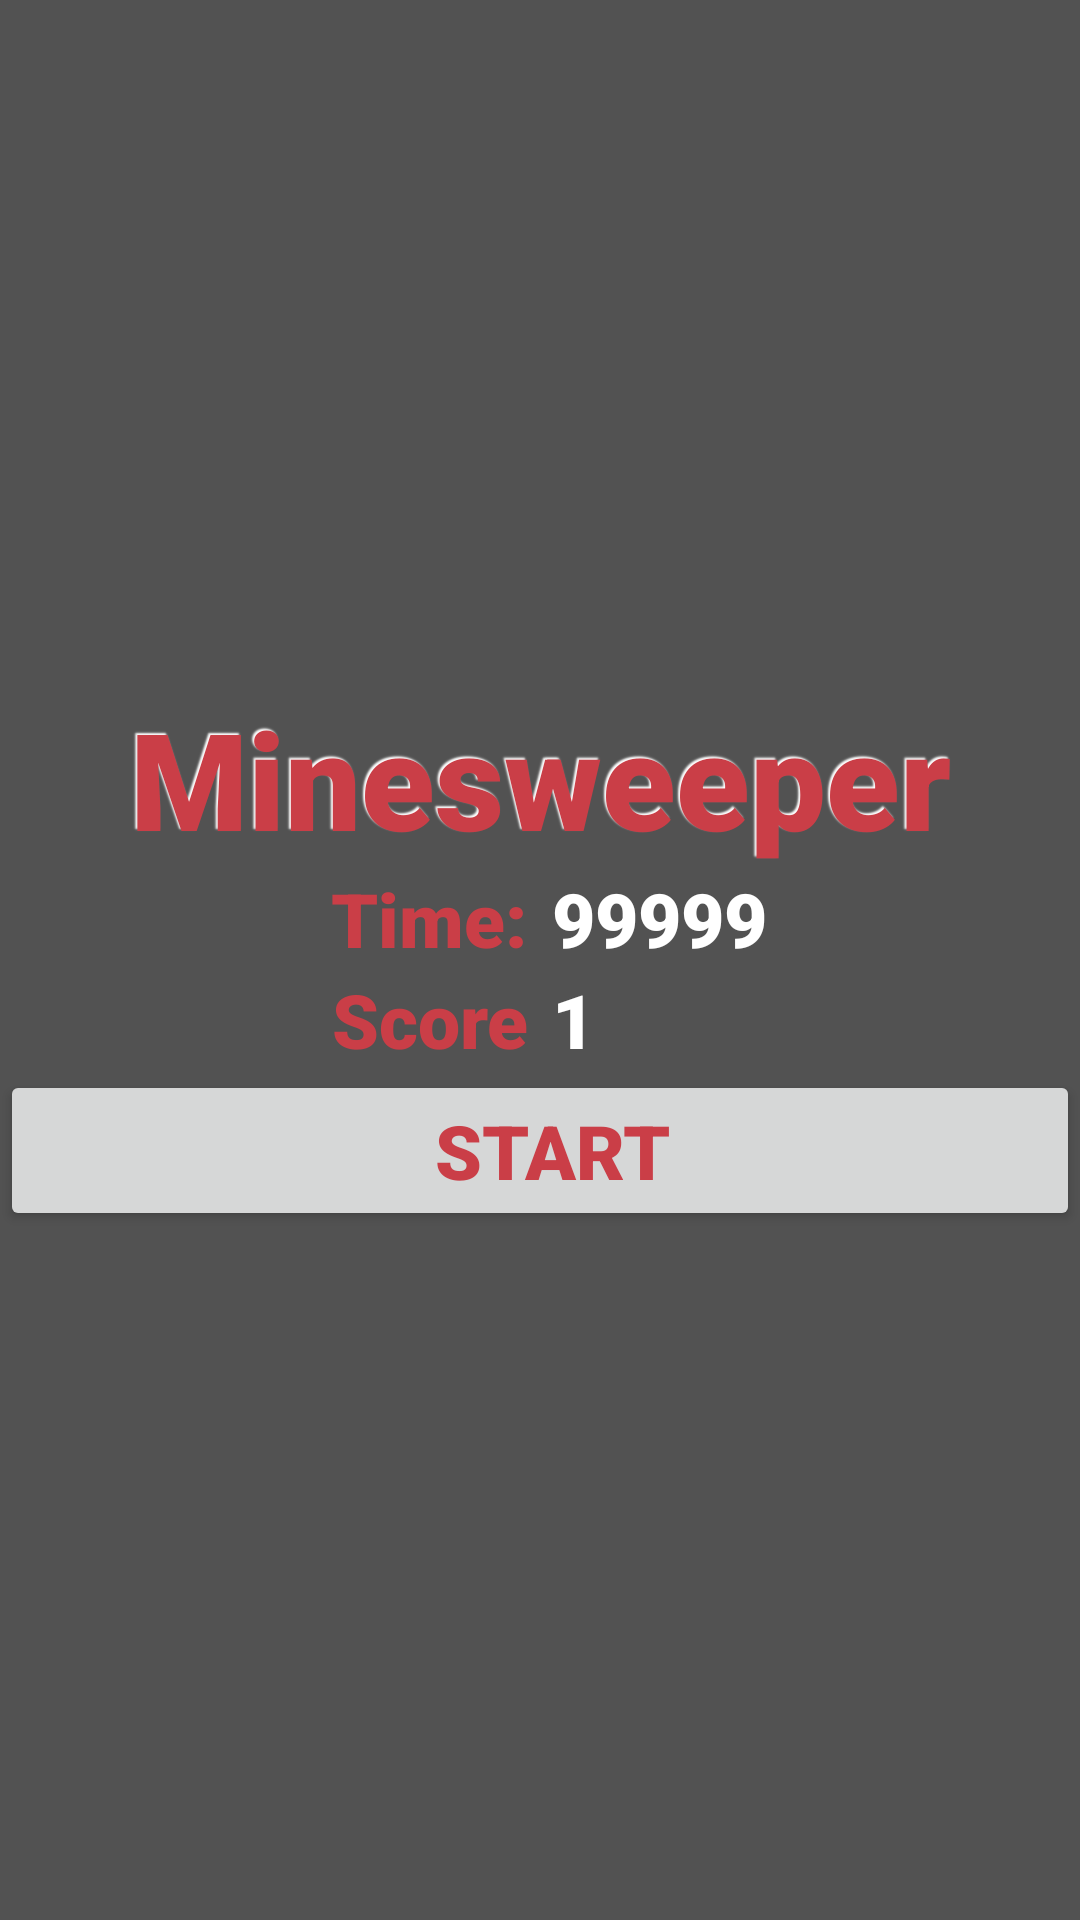

The Android layout XML behind this screen, and the referenced resources:
<!-- AndroidManifest.xml: application theme AppTheme -->
<!-- res/layout/statistics.xml -->
<?xml version="1.0" encoding="utf-8"?>
<LinearLayout xmlns:android="http://schemas.android.com/apk/res/android"
    android:layout_width="match_parent"
    android:layout_height="match_parent"
    android:background="@color/StatsBackground"
    android:gravity="center"
    android:orientation="vertical">


    <LinearLayout
        android:layout_width="match_parent"
        android:layout_height="wrap_content"
        android:orientation="horizontal">

        <TextView
            android:id="@+id/textView2"
            style="@style/StatsTextTitle"
            android:shadowColor="@color/text_shadow_white"
            android:shadowDx="-2"
            android:shadowDy="-2"
            android:shadowRadius="1"
            android:text="@string/minesweeper" />

    </LinearLayout>


    <LinearLayout
        android:layout_width="match_parent"
        android:layout_height="wrap_content"
        android:orientation="horizontal">

        <TextView
            android:id="@+id/textView3"
            style="@style/StatsTextLabels"
            android:text="@string/time" />

        <TextView
            android:id="@+id/textView4"
            style="@style/StatsTextValues"
            android:text="@string/_99999" />

    </LinearLayout>

    <LinearLayout
        android:layout_width="match_parent"
        android:layout_height="wrap_content"
        android:orientation="horizontal">

        <TextView
            android:id="@+id/textView5"
            style="@style/StatsTextLabels"
            android:text="@string/score" />

        <TextView
            android:id="@+id/textView6"
            style="@style/StatsTextValues"
            android:text="@string/_1" />

    </LinearLayout>

    <LinearLayout
        android:layout_width="match_parent"
        android:layout_height="wrap_content"
        android:gravity="center_horizontal"
        android:orientation="horizontal">

        <Button
            android:id="@+id/button"
            style="@style/StatsTextLabels"
            android:layout_width="wrap_content"
            android:layout_height="wrap_content"
            android:text="Start"
            android:textAlignment="center" />

    </LinearLayout>
</LinearLayout>
<!-- resources referenced by this layout -->
<resources>
  <color name="StatsBackground">#525252</color>
  <color name="text_shadow_white">#FFFFFF</color>
  <string name="_1">1</string>
  <string name="_99999">99999</string>
  <string name="minesweeper">Minesweeper</string>
  <string name="score">Score</string>
  <string name="time">Time:</string>
  <style name="StatsTextLabels" parent="StatsText">
          <item name="android:paddingRight">4dp</item>
          <item name="android:gravity">right</item>
          <item name="android:textColor">@color/StatsTextColorLables</item>
      </style>
  <style name="StatsTextTitle" parent="StatsText">
          <item name="android:textColor">@color/StatsTextColorLables</item>
          <item name="android:textAlignment">center</item>
          <item name="android:textSize">45sp</item>
      </style>
  <style name="StatsTextValues" parent="StatsText">
          <item name="android:paddingLeft">4dp</item>
          <item name="android:gravity">left</item>
          <item name="android:textColor">@color/StatsTextColorValues</item>
      </style>
  <style name="AppTheme" parent="Theme.AppCompat.Light.DarkActionBar">
          
          <item name="colorPrimary">@color/colorPrimary</item>
          <item name="colorPrimaryDark">@color/colorPrimaryDark</item>
          <item name="colorAccent">@color/StatsBackground</item>
      </style>
  <style name="StatsText" parent="@style/BaseText">
          <item name="android:textSize">25sp</item>
          <item name="android:layout_width">match_parent</item>
          <item name="android:layout_height">wrap_content</item>
          <item name="android:layout_weight">1</item>
      </style>
  <color name="StatsTextColorLables">#ca3e47</color>
  <color name="StatsTextColorValues">#FFF</color>
  <color name="colorPrimary">#008577</color>
  <color name="colorPrimaryDark">#00574B</color>
  <style name="BaseText">
          <item name="android:fontFamily">sans-serif-black</item>
      </style>
</resources>
